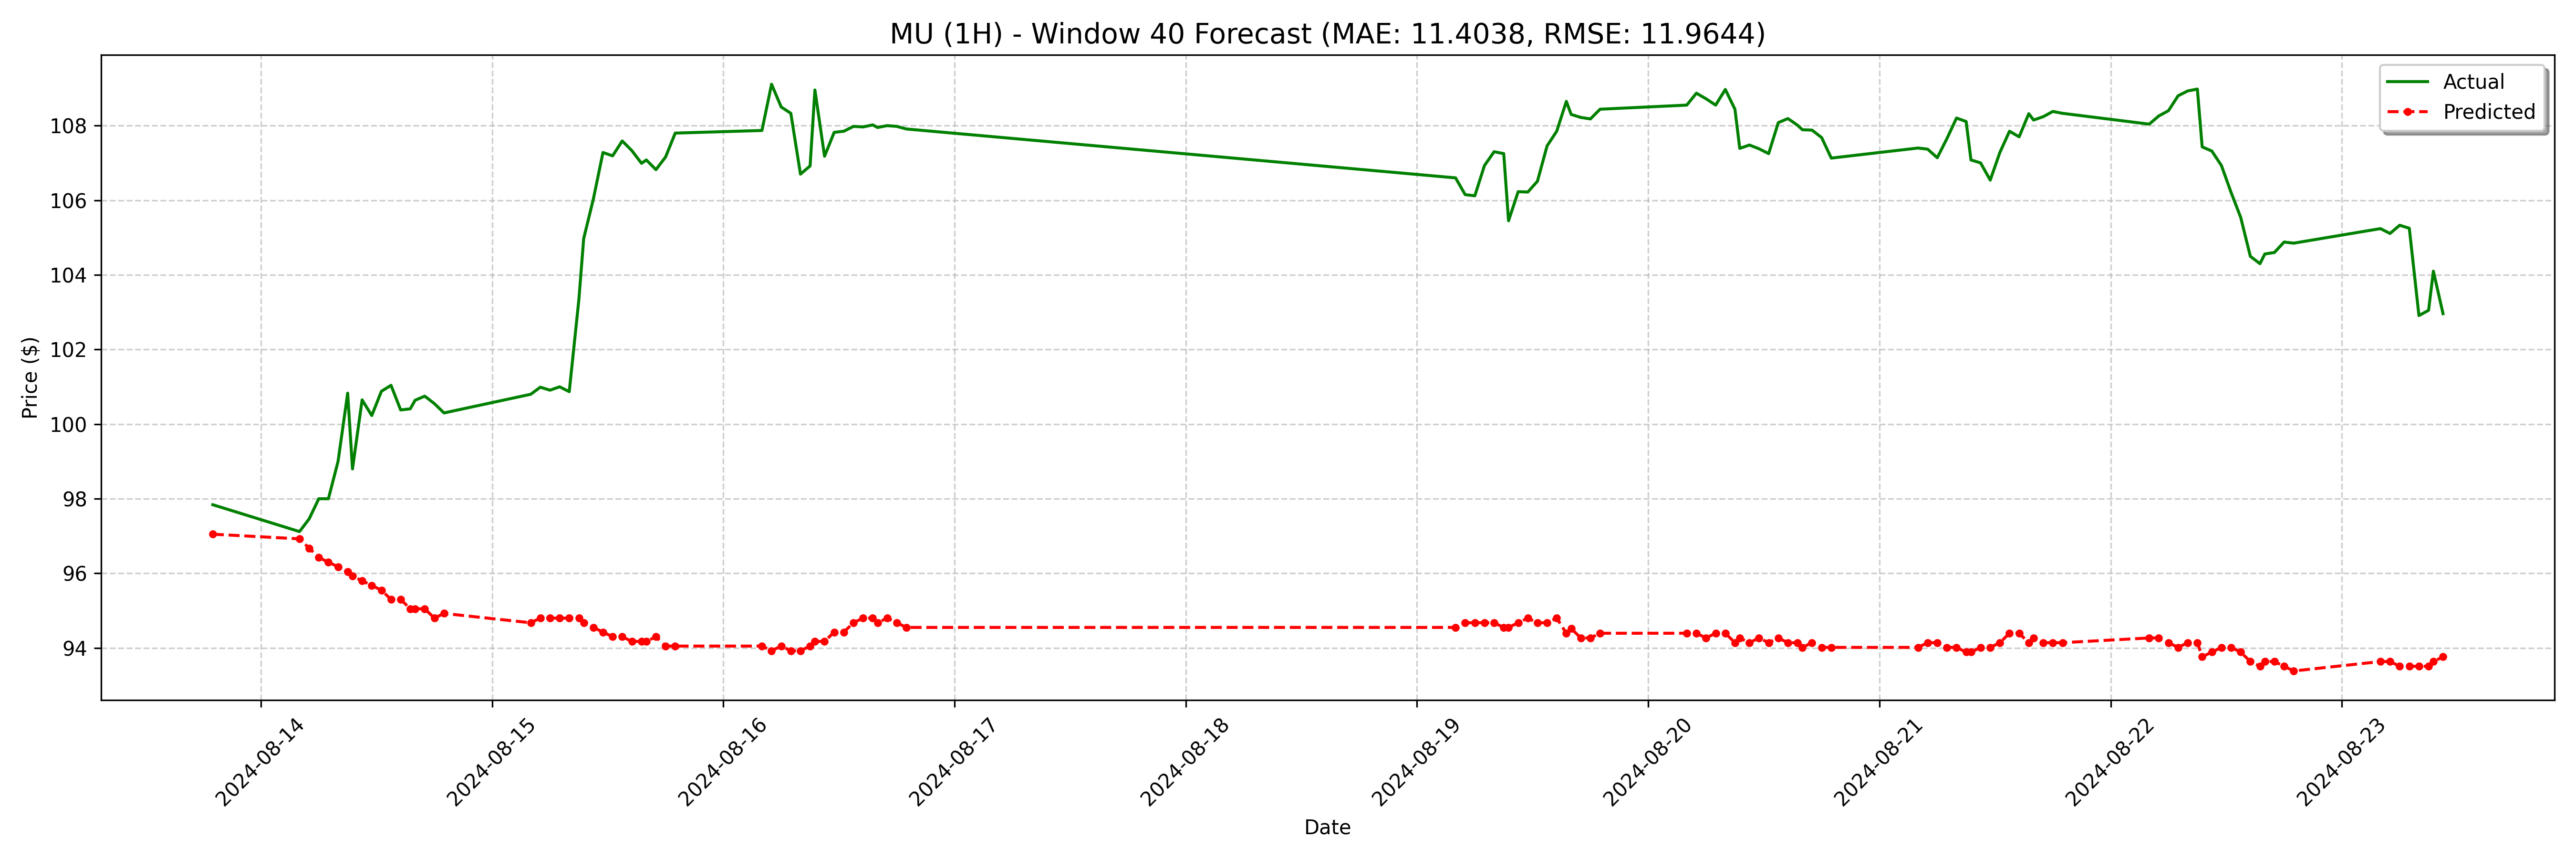

Data behind this chart, as committed beside it:
date, actual, forecast
2024-08-13 19:00:00-04:00, 97.84, 97.05
2024-08-14 04:00:00-04:00, 97.12, 96.93
2024-08-14 05:00:00-04:00, 97.46, 96.68
2024-08-14 06:00:00-04:00, 98.0, 96.43
2024-08-14 07:00:00-04:00, 98.0, 96.3
2024-08-14 08:00:00-04:00, 99.0, 96.18
2024-08-14 09:00:00-04:00, 100.8, 96.05
2024-08-14 09:30:00-04:00, 98.8, 95.93
2024-08-14 10:30:00-04:00, 100.7, 95.8
2024-08-14 11:30:00-04:00, 100.2, 95.68
2024-08-14 12:30:00-04:00, 100.9, 95.55
2024-08-14 13:30:00-04:00, 101, 95.3
2024-08-14 14:30:00-04:00, 100.4, 95.3
2024-08-14 15:30:00-04:00, 100.4, 95.05
2024-08-14 16:00:00-04:00, 100.6, 95.05
2024-08-14 17:00:00-04:00, 100.8, 95.05
2024-08-14 18:00:00-04:00, 100.5, 94.8
2024-08-14 19:00:00-04:00, 100.3, 94.93
2024-08-15 04:00:00-04:00, 100.8, 94.68
2024-08-15 05:00:00-04:00, 101, 94.8
2024-08-15 06:00:00-04:00, 100.9, 94.8
2024-08-15 07:00:00-04:00, 101.0, 94.8
2024-08-15 08:00:00-04:00, 100.9, 94.8
2024-08-15 09:00:00-04:00, 103.3, 94.8
2024-08-15 09:30:00-04:00, 105, 94.68
2024-08-15 10:30:00-04:00, 106, 94.55
2024-08-15 11:30:00-04:00, 107.3, 94.43
2024-08-15 12:30:00-04:00, 107.2, 94.3
2024-08-15 13:30:00-04:00, 107.6, 94.3
2024-08-15 14:30:00-04:00, 107.3, 94.18
2024-08-15 15:30:00-04:00, 107, 94.18
2024-08-15 16:00:00-04:00, 107.1, 94.18
2024-08-15 17:00:00-04:00, 106.8, 94.3
2024-08-15 18:00:00-04:00, 107.2, 94.05
2024-08-15 19:00:00-04:00, 107.8, 94.05
2024-08-16 04:00:00-04:00, 107.9, 94.05
2024-08-16 05:00:00-04:00, 109.1, 93.93
2024-08-16 06:00:00-04:00, 108.5, 94.05
2024-08-16 07:00:00-04:00, 108.3, 93.93
2024-08-16 08:00:00-04:00, 106.7, 93.93
2024-08-16 09:00:00-04:00, 106.9, 94.05
2024-08-16 09:30:00-04:00, 109, 94.18
2024-08-16 10:30:00-04:00, 107.2, 94.18
2024-08-16 11:30:00-04:00, 107.8, 94.43
2024-08-16 12:30:00-04:00, 107.8, 94.43
2024-08-16 13:30:00-04:00, 108, 94.68
2024-08-16 14:30:00-04:00, 108, 94.8
2024-08-16 15:30:00-04:00, 108, 94.8
2024-08-16 16:00:00-04:00, 108, 94.68
2024-08-16 17:00:00-04:00, 108.0, 94.8
2024-08-16 18:00:00-04:00, 108, 94.68
2024-08-16 19:00:00-04:00, 107.9, 94.55
2024-08-19 04:00:00-04:00, 106.6, 94.55
2024-08-19 05:00:00-04:00, 106.2, 94.68
2024-08-19 06:00:00-04:00, 106.1, 94.68
2024-08-19 07:00:00-04:00, 106.9, 94.68
2024-08-19 08:00:00-04:00, 107.3, 94.68
2024-08-19 09:00:00-04:00, 107.2, 94.55
2024-08-19 09:30:00-04:00, 105.5, 94.55
2024-08-19 10:30:00-04:00, 106.2, 94.68
... 68 more rows
